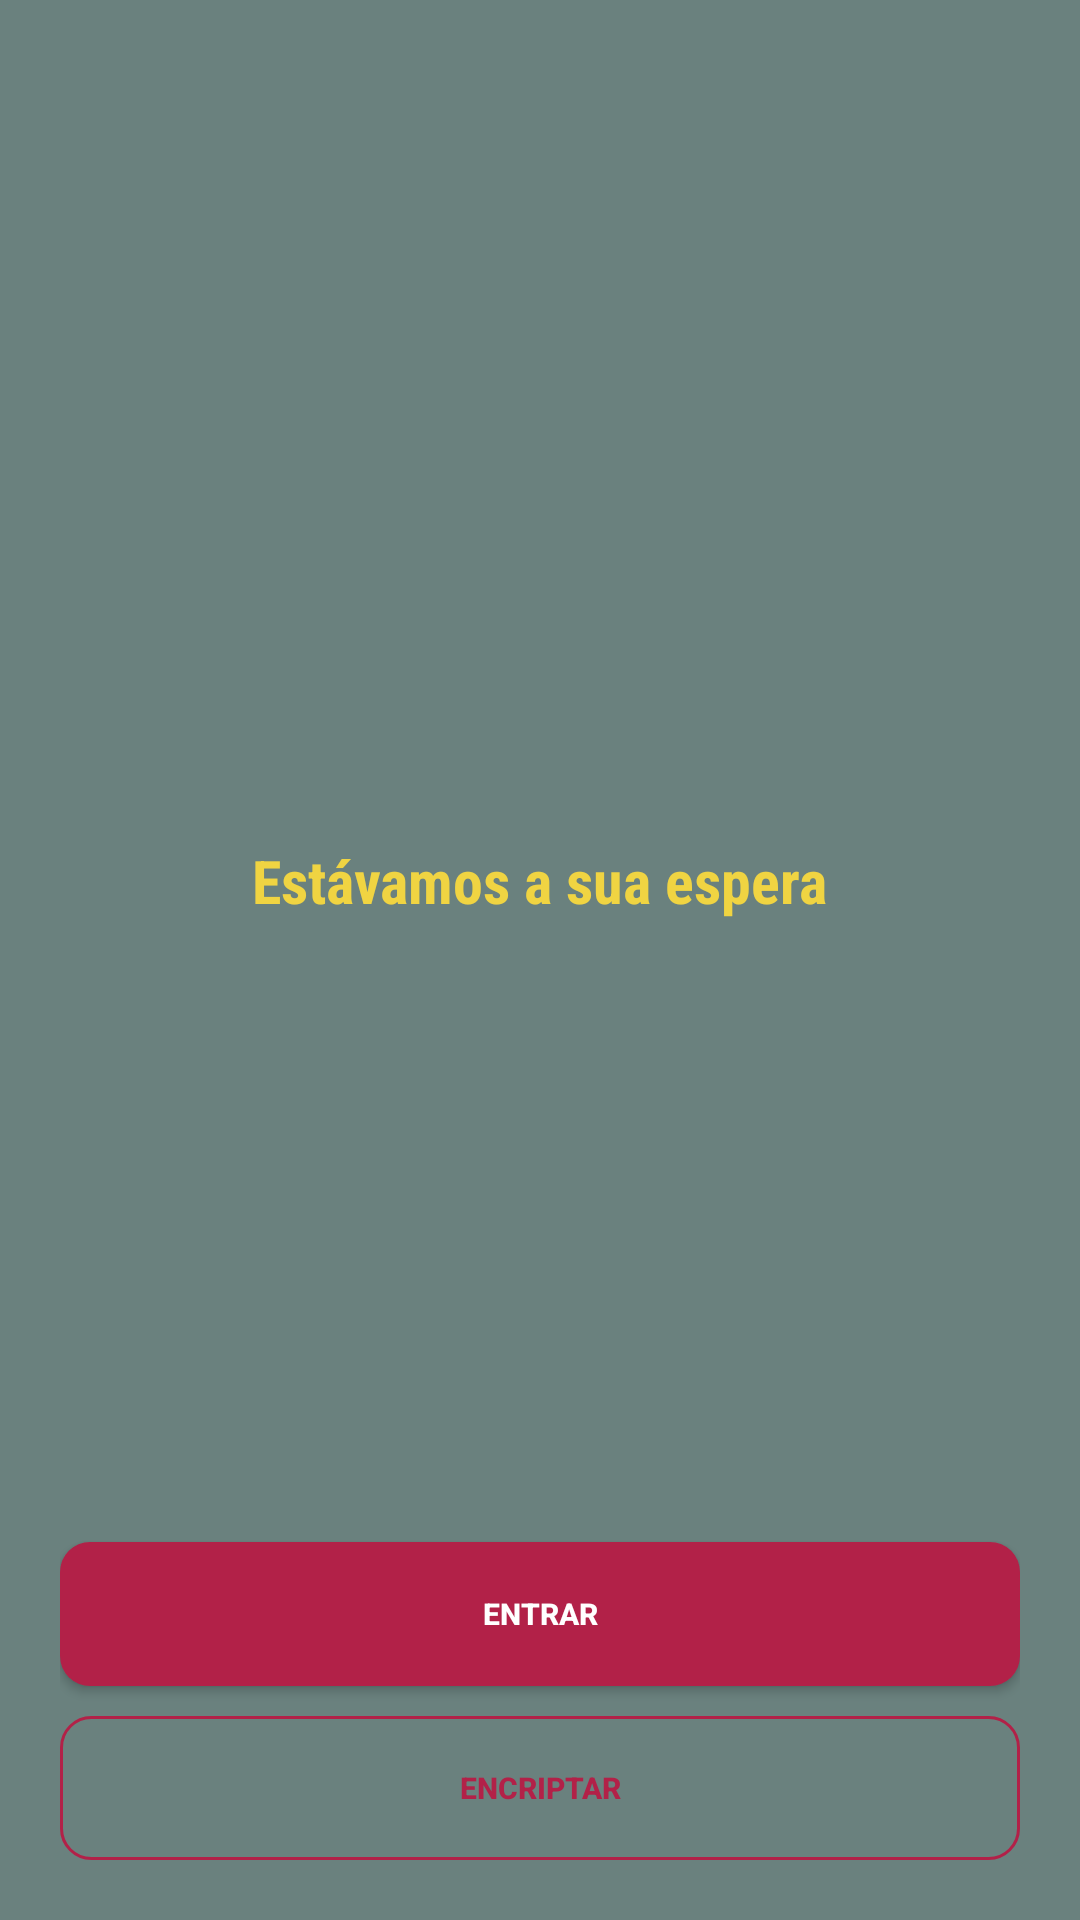

Here is an Android app screen rendered from its layout file. Give the layout XML and the strings, colors and styles it references.
<!-- AndroidManifest.xml: application theme Theme.MaterialComponents.Light.NoActionBar -->
<!-- res/layout/activity_main.xml -->
<?xml version="1.0" encoding="utf-8"?>
<RelativeLayout xmlns:android="http://schemas.android.com/apk/res/android"
    xmlns:app="http://schemas.android.com/apk/res-auto"
    xmlns:tools="http://schemas.android.com/tools"
    android:layout_width="match_parent"
    android:layout_height="match_parent"
    android:padding="20dp"
    android:background="@color/um"
    tools:context=".activities.MainActivity">

    <ImageView
        android:id="@+id/icon"
        android:layout_width="200dp"
        android:layout_height="200dp"
        android:layout_centerHorizontal="true"
        android:layout_marginTop="40dp"
        android:src="@drawable/logo0b"
        />
    <TextView
        android:layout_width="wrap_content"
        android:layout_height="wrap_content"
        android:layout_below="@id/icon"
        android:layout_centerHorizontal="true"
        android:text="Estávamos a sua espera"
        android:textSize="20sp"
        android:textStyle="bold"
        android:fontFamily="sans-serif-condensed"
        android:textColor="@color/tres"
        android:layout_marginTop="20dp"
        />

    <Button
        android:id="@+id/loginBtn"
        android:layout_width="match_parent"
        android:layout_height="wrap_content"
        android:layout_marginBottom="10dp"
        android:text="ENTRAR"
        android:textStyle="bold"
        android:background="@drawable/shape_buttom01"
        android:layout_above="@id/skipBtn"
        android:textColor="@color/white"
        android:gravity="center"
        android:textSize="10dp"
        android:height="30dp"
        />

    <Button
        android:id="@+id/skipBtn"
        android:layout_width="match_parent"
        android:layout_height="wrap_content"
        android:layout_alignParentBottom="true"
        android:height="30dp"
        android:background="@drawable/shape_buttom02"
        android:gravity="center"
        android:text="ENCRIPTAR"
        android:textColor="@color/cinco"
        android:textSize="10dp"
        android:textStyle="bold" />
</RelativeLayout>
<!-- resources referenced by this layout -->
<resources>
  <color name="cinco">#b22148</color>
  <color name="tres">#f0d442</color>
  <color name="um">#6A817E</color>
  <color name="white">#FFFFFFFF</color>
  <!-- drawable shape_buttom01 (drawable) -->
  <?xml version="1.0" encoding="utf-8"?>
  <shape xmlns:android="http://schemas.android.com/apk/res/android"
      android:shape="rectangle">
  
      <solid android:color="@color/cinco"/>
      <corners android:radius="10dp"/>
  
  </shape>
  <!-- drawable shape_buttom02 (drawable) -->
  <?xml version="1.0" encoding="utf-8"?>
  <shape xmlns:android="http://schemas.android.com/apk/res/android"
      android:shape="rectangle">
  
      <solid android:color="@android:color/transparent"/>
  
      <corners android:radius="10dp"/>
  
      <stroke android:color="@color/cinco"
          android:width="1dp"/>
  </shape>
</resources>
